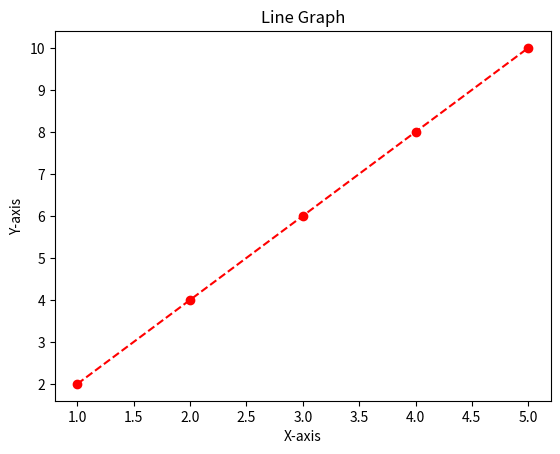
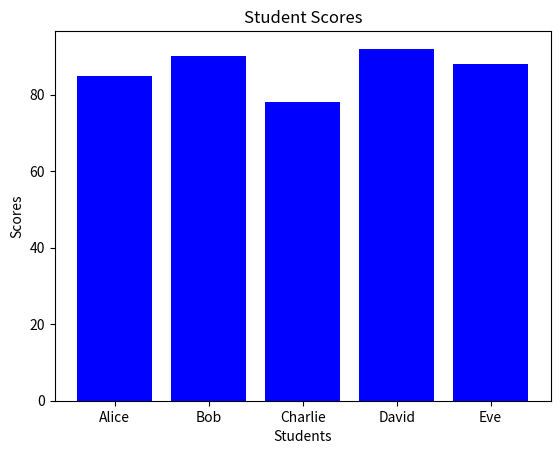
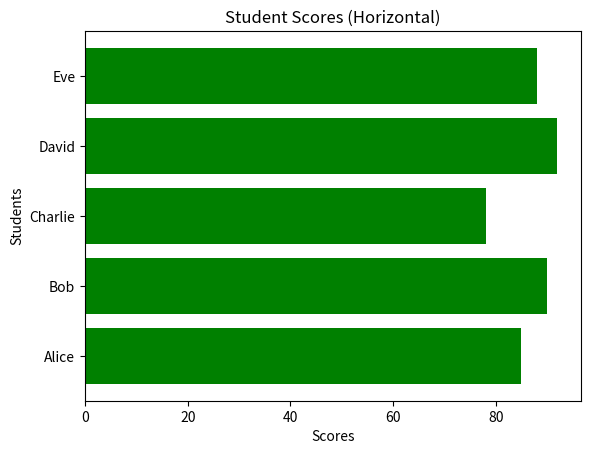
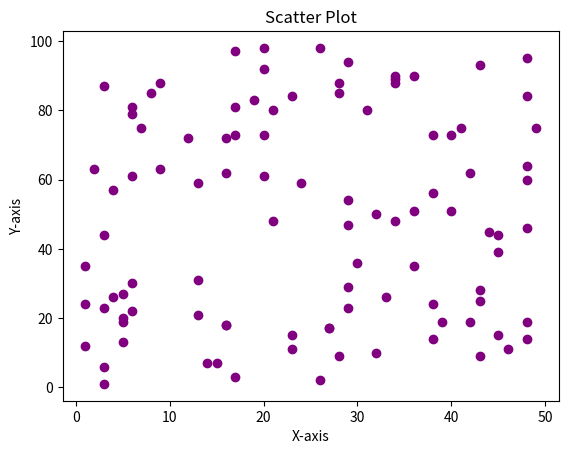

Source code (Python) for these figures, in order:
import matplotlib.pyplot as plt
import numpy as np

x = [1,2,3,4,5]
y = [2,4,6,8,10]
plt.plot(x, y, color = 'red', linestyle = '--', marker = 'o')

plt.xlabel('X-axis')
plt.ylabel('Y-axis')
plt.title('Line Graph')
plt.show()

#Bar chart
students = ['Alice', 'Bob', 'Charlie', 'David', 'Eve']
scores = [85, 90, 78, 92, 88]
plt.bar(students, scores, color = 'blue')
plt.xlabel('Students')
plt.ylabel('Scores')
plt.title('Student Scores')
plt.show()

#Bar chart with horizontal bars
plt.barh(students, scores, color = 'green')
plt.xlabel('Scores')
plt.ylabel('Students')
plt.title('Student Scores (Horizontal)')
plt.show()

#Scatter Plot
x = np.random.randint(1,50,100)
y = np.random.randint(1, 100, 100)

plt.scatter( x, y, color = 'purple', marker = 'o')
plt.xlabel('X-axis')
plt.ylabel('Y-axis')
plt.title('Scatter Plot')
plt.show()
